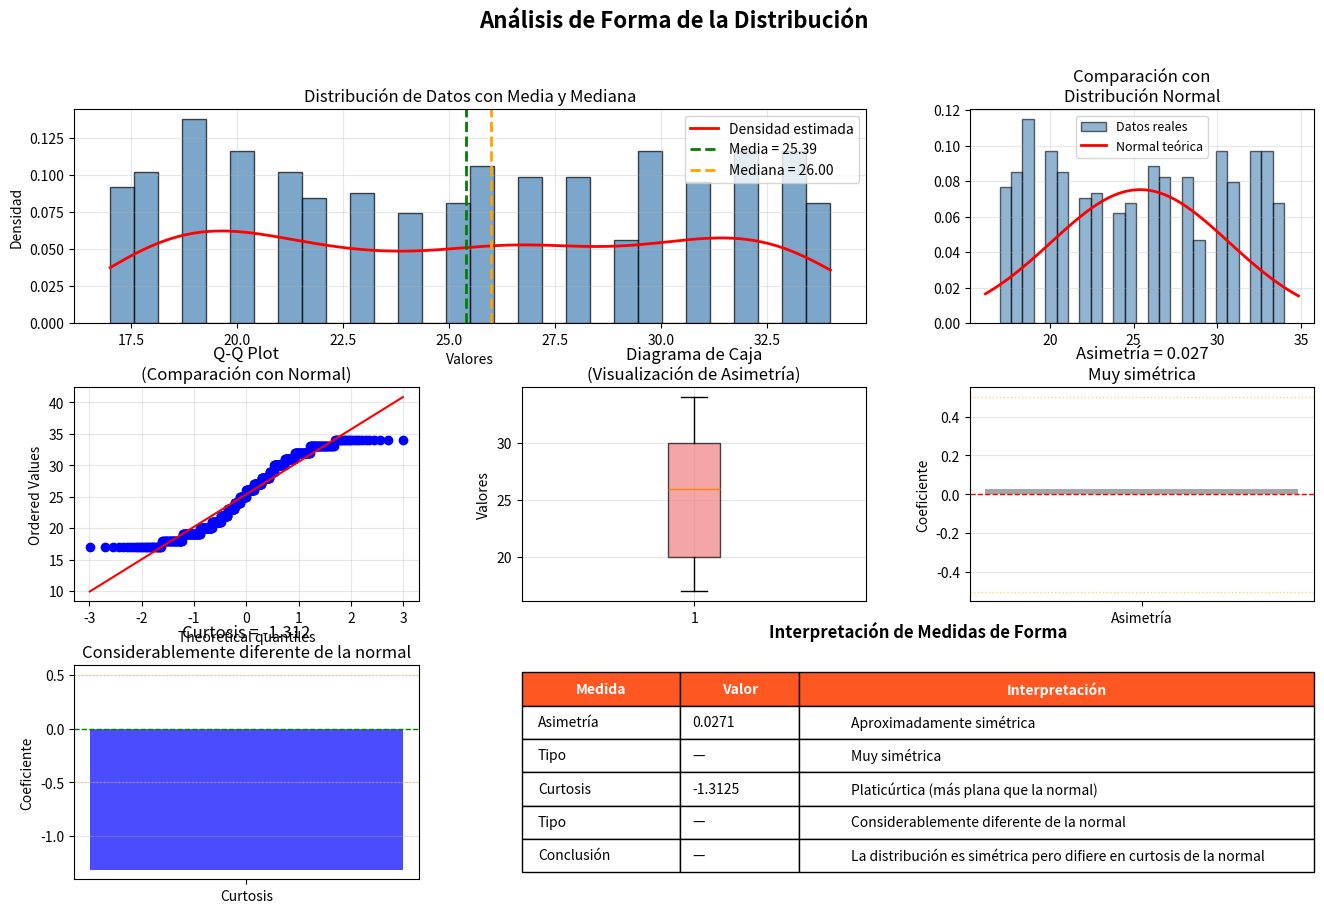

Generate this figure with matplotlib:
"""
Medidas de Forma - Asimetría (Skewness) y Curtosis (Kurtosis)
"""
import numpy as np
import pandas as pd
import matplotlib.pyplot as plt
from scipy import stats

def calcular_asimetria(datos):
    """
    Calcula el coeficiente de asimetría (skewness)
    
    Asimetría > 0: Distribución sesgada a la derecha (cola derecha más larga)
    Asimetría = 0: Distribución simétrica
    Asimetría < 0: Distribución sesgada a la izquierda (cola izquierda más larga)
    """
    asimetria = stats.skew(datos)
    
    # Interpretación
    if asimetria > 0.5:
        interpretacion = "Asimetría positiva (sesgada a la derecha)"
        descripcion = "La mayoría de los datos se concentran a la izquierda, con cola larga hacia la derecha"
    elif asimetria < -0.5:
        interpretacion = "Asimetría negativa (sesgada a la izquierda)"
        descripcion = "La mayoría de los datos se concentran a la derecha, con cola larga hacia la izquierda"
    else:
        interpretacion = "Aproximadamente simétrica"
        descripcion = "Los datos están distribuidos de manera balanceada alrededor de la media"
    
    # Clasificación detallada
    if abs(asimetria) < 0.15:
        clasificacion = "Muy simétrica"
    elif abs(asimetria) < 0.5:
        clasificacion = "Moderadamente simétrica"
    elif abs(asimetria) < 1:
        clasificacion = "Asimetría moderada"
    else:
        clasificacion = "Asimetría alta"
    
    media = np.mean(datos)
    mediana = np.median(datos)
    
    return {
        'asimetria': round(asimetria, 4),
        'interpretacion': interpretacion,
        'descripcion': descripcion,
        'clasificacion': clasificacion,
        'media': round(media, 2),
        'mediana': round(mediana, 2),
        'relacion_media_mediana': 'Media > Mediana' if media > mediana else 'Media < Mediana' if media < mediana else 'Media = Mediana',
        'formula': 'Skewness = E[(X-μ)³] / σ³'
    }

def calcular_curtosis(datos):
    """
    Calcula el coeficiente de curtosis (kurtosis)
    
    Curtosis > 0: Distribución leptocúrtica (más puntiaguda que la normal)
    Curtosis = 0: Distribución mesocúrtica (similar a la normal)
    Curtosis < 0: Distribución platicúrtica (más plana que la normal)
    """
    # Curtosis con corrección de Fisher (excess kurtosis)
    curtosis = stats.kurtosis(datos, fisher=True)
    
    # Interpretación
    if curtosis > 0:
        interpretacion = "Leptocúrtica (más puntiaguda que la normal)"
        descripcion = "Mayor concentración de datos alrededor de la media y colas más pesadas"
    elif curtosis < 0:
        interpretacion = "Platicúrtica (más plana que la normal)"
        descripcion = "Menor concentración de datos alrededor de la media y colas más ligeras"
    else:
        interpretacion = "Mesocúrtica (similar a la normal)"
        descripcion = "Distribución similar a la curva normal en términos de apuntamiento"
    
    # Clasificación detallada
    if abs(curtosis) < 0.5:
        clasificacion = "Cercana a la normal"
    elif abs(curtosis) < 1:
        clasificacion = "Moderadamente diferente de la normal"
    elif abs(curtosis) < 2:
        clasificacion = "Considerablemente diferente de la normal"
    else:
        clasificacion = "Muy diferente de la normal"
    
    return {
        'curtosis': round(curtosis, 4),
        'interpretacion': interpretacion,
        'descripcion': descripcion,
        'clasificacion': clasificacion,
        'formula': 'Kurtosis = E[(X-μ)⁴] / σ⁴ - 3'
    }

def analisis_completo_forma(datos):
    """
    Realiza un análisis completo de las medidas de forma
    """
    asimetria = calcular_asimetria(datos)
    curtosis = calcular_curtosis(datos)
    
    # Análisis conjunto
    if abs(asimetria['asimetria']) < 0.5 and abs(curtosis['curtosis']) < 0.5:
        forma_general = "La distribución es aproximadamente normal"
    elif abs(asimetria['asimetria']) < 0.5:
        forma_general = "La distribución es simétrica pero difiere en curtosis de la normal"
    elif abs(curtosis['curtosis']) < 0.5:
        forma_general = "La distribución tiene curtosis normal pero es asimétrica"
    else:
        forma_general = "La distribución difiere significativamente de la normal"
    
    return {
        'asimetria': asimetria,
        'curtosis': curtosis,
        'forma_general': forma_general,
        'es_aproximadamente_normal': abs(asimetria['asimetria']) < 0.5 and abs(curtosis['curtosis']) < 0.5
    }

def generar_tabla_forma(datos):
    """
    Genera una tabla resumen de las medidas de forma
    """
    analisis = analisis_completo_forma(datos)
    
    datos_tabla = [
        ['Asimetría (Skewness)', 
         analisis['asimetria']['asimetria'],
         analisis['asimetria']['interpretacion']],
        
        ['Clasificación de Asimetría', 
         '—',
         analisis['asimetria']['clasificacion']],
        
        ['Curtosis (Kurtosis)', 
         analisis['curtosis']['curtosis'],
         analisis['curtosis']['interpretacion']],
        
        ['Clasificación de Curtosis', 
         '—',
         analisis['curtosis']['clasificacion']],
        
        ['Forma General', 
         '—',
         analisis['forma_general']]
    ]
    
    df = pd.DataFrame(datos_tabla, columns=['Medida', 'Valor', 'Interpretación'])
    return df

def graficar_forma(datos, titulo="Análisis de Forma de la Distribución"):
    """
    Crea gráficos para visualizar las medidas de forma
    """
    fig = plt.figure(figsize=(16, 10))
    gs = fig.add_gridspec(3, 3, hspace=0.3, wspace=0.3)
    
    analisis = analisis_completo_forma(datos)
    media = np.mean(datos)
    mediana = np.median(datos)
    desv = np.std(datos)
    
    # 1. Histograma con curva de densidad
    ax1 = fig.add_subplot(gs[0, :2])
    n, bins, patches = ax1.hist(datos, bins=30, density=True, alpha=0.7, 
                                 color='steelblue', edgecolor='black')
    
    # Agregar curva de densidad estimada
    from scipy.stats import gaussian_kde
    density = gaussian_kde(datos)
    xs = np.linspace(datos.min(), datos.max(), 200)
    ax1.plot(xs, density(xs), 'r-', linewidth=2, label='Densidad estimada')
    
    # Marcar media y mediana
    ax1.axvline(media, color='green', linestyle='--', linewidth=2, label=f'Media = {media:.2f}')
    ax1.axvline(mediana, color='orange', linestyle='--', linewidth=2, label=f'Mediana = {mediana:.2f}')
    
    ax1.set_xlabel('Valores')
    ax1.set_ylabel('Densidad')
    ax1.set_title('Distribución de Datos con Media y Mediana')
    ax1.legend()
    ax1.grid(True, alpha=0.3)
    
    # 2. Comparación con distribución normal
    ax2 = fig.add_subplot(gs[0, 2])
    from scipy.stats import norm
    
    # Histograma normalizado
    ax2.hist(datos, bins=25, density=True, alpha=0.6, color='steelblue', 
             label='Datos reales', edgecolor='black')
    
    # Curva normal teórica
    xmin, xmax = ax2.get_xlim()
    x = np.linspace(xmin, xmax, 100)
    p = norm.pdf(x, media, desv)
    ax2.plot(x, p, 'r-', linewidth=2, label='Normal teórica')
    
    ax2.set_title('Comparación con\nDistribución Normal')
    ax2.legend(fontsize=9)
    ax2.grid(True, alpha=0.3)
    
    # 3. Q-Q Plot (Gráfico cuantil-cuantil)
    ax3 = fig.add_subplot(gs[1, 0])
    stats.probplot(datos, dist="norm", plot=ax3)
    ax3.set_title('Q-Q Plot\n(Comparación con Normal)')
    ax3.grid(True, alpha=0.3)
    
    # 4. Boxplot
    ax4 = fig.add_subplot(gs[1, 1])
    bp = ax4.boxplot(datos, vert=True, patch_artist=True)
    bp['boxes'][0].set_facecolor('lightcoral')
    bp['boxes'][0].set_alpha(0.7)
    ax4.set_ylabel('Valores')
    ax4.set_title('Diagrama de Caja\n(Visualización de Asimetría)')
    ax4.grid(True, alpha=0.3)
    
    # 5. Gráfico de asimetría visual
    ax5 = fig.add_subplot(gs[1, 2])
    asim = analisis['asimetria']['asimetria']
    kurt = analisis['curtosis']['curtosis']
    
    colores = ['blue' if asim < -0.5 else 'green' if asim > 0.5 else 'gray']
    ax5.bar(['Asimetría'], [asim], color=colores, alpha=0.7, width=0.5)
    ax5.axhline(y=0, color='red', linestyle='--', linewidth=1)
    ax5.axhline(y=0.5, color='orange', linestyle=':', linewidth=1, alpha=0.5)
    ax5.axhline(y=-0.5, color='orange', linestyle=':', linewidth=1, alpha=0.5)
    ax5.set_ylabel('Coeficiente')
    ax5.set_title(f'Asimetría = {asim:.3f}\n{analisis["asimetria"]["clasificacion"]}')
    ax5.grid(True, alpha=0.3, axis='y')
    
    # 6. Gráfico de curtosis visual
    ax6 = fig.add_subplot(gs[2, 0])
    colores_kurt = ['blue' if kurt < -0.5 else 'red' if kurt > 0.5 else 'gray']
    ax6.bar(['Curtosis'], [kurt], color=colores_kurt, alpha=0.7, width=0.5)
    ax6.axhline(y=0, color='green', linestyle='--', linewidth=1)
    ax6.axhline(y=0.5, color='orange', linestyle=':', linewidth=1, alpha=0.5)
    ax6.axhline(y=-0.5, color='orange', linestyle=':', linewidth=1, alpha=0.5)
    ax6.set_ylabel('Coeficiente')
    ax6.set_title(f'Curtosis = {kurt:.3f}\n{analisis["curtosis"]["clasificacion"]}')
    ax6.grid(True, alpha=0.3, axis='y')
    
    # 7. Tabla de interpretación
    ax7 = fig.add_subplot(gs[2, 1:])
    ax7.axis('tight')
    ax7.axis('off')
    
    tabla_datos = [
        ['Medida', 'Valor', 'Interpretación'],
        ['Asimetría', f'{asim:.4f}', analisis['asimetria']['interpretacion']],
        ['Tipo', '—', analisis['asimetria']['clasificacion']],
        ['Curtosis', f'{kurt:.4f}', analisis['curtosis']['interpretacion']],
        ['Tipo', '—', analisis['curtosis']['clasificacion']],
        ['Conclusión', '—', analisis['forma_general']]
    ]
    
    table = ax7.table(cellText=tabla_datos[1:], colLabels=tabla_datos[0],
                     cellLoc='left', loc='center',
                     colWidths=[0.2, 0.15, 0.65])
    table.auto_set_font_size(False)
    table.set_fontsize(10)
    table.scale(1, 2)
    
    # Colorear encabezado
    for i in range(len(tabla_datos[0])):
        cell = table[(0, i)]
        cell.set_facecolor('#FF5722')
        cell.set_text_props(weight='bold', color='white')
    
    ax7.set_title('Interpretación de Medidas de Forma', fontsize=12, 
                  fontweight='bold', pad=20)
    
    plt.suptitle(titulo, fontsize=16, fontweight='bold')
    return fig

def interpretar_forma_distribucion(asimetria_valor, curtosis_valor):
    """
    Proporciona una interpretación detallada de la forma de la distribución
    """
    interpretacion = []
    
    # Interpretación de asimetría
    if asimetria_valor > 0.5:
        interpretacion.append("📊 ASIMETRÍA POSITIVA: Los datos tienen una cola larga hacia la derecha.")
        interpretacion.append("   → La media es mayor que la mediana.")
        interpretacion.append("   → Hay valores extremos altos que jalan la distribución.")
    elif asimetria_valor < -0.5:
        interpretacion.append("📊 ASIMETRÍA NEGATIVA: Los datos tienen una cola larga hacia la izquierda.")
        interpretacion.append("   → La media es menor que la mediana.")
        interpretacion.append("   → Hay valores extremos bajos que jalan la distribución.")
    else:
        interpretacion.append("📊 DISTRIBUCIÓN SIMÉTRICA: Los datos están balanceados.")
        interpretacion.append("   → La media y mediana son muy similares.")
    
    # Interpretación de curtosis
    if curtosis_valor > 0.5:
        interpretacion.append("\n📈 LEPTOCÚRTICA: Distribución más puntiaguda que la normal.")
        interpretacion.append("   → Mayor concentración de datos cerca de la media.")
        interpretacion.append("   → Colas más pesadas (más valores extremos).")
    elif curtosis_valor < -0.5:
        interpretacion.append("\n📈 PLATICÚRTICA: Distribución más plana que la normal.")
        interpretacion.append("   → Menor concentración de datos cerca de la media.")
        interpretacion.append("   → Colas más ligeras (menos valores extremos).")
    else:
        interpretacion.append("\n📈 MESOCÚRTICA: Similar a la distribución normal.")
        interpretacion.append("   → Apuntamiento comparable a la curva normal.")
    
    return "\n".join(interpretacion)

# Ejemplo de uso
if __name__ == "__main__":
    # Datos de ejemplo
    datos = np.random.randint(17, 35, 500)
    
    print("=== ANÁLISIS DE MEDIDAS DE FORMA ===\n")
    
    # Análisis completo
    analisis = analisis_completo_forma(datos)
    
    print("TABLA RESUMEN:")
    tabla = generar_tabla_forma(datos)
    print(tabla.to_string(index=False))
    
    print(f"\n{analisis['forma_general']}")
    
    print("\nINTERPRETACIÓN DETALLADA:")
    interpretacion = interpretar_forma_distribucion(
        analisis['asimetria']['asimetria'],
        analisis['curtosis']['curtosis']
    )
    print(interpretacion)
    
    # Gráficos
    fig = graficar_forma(datos)
    plt.show()